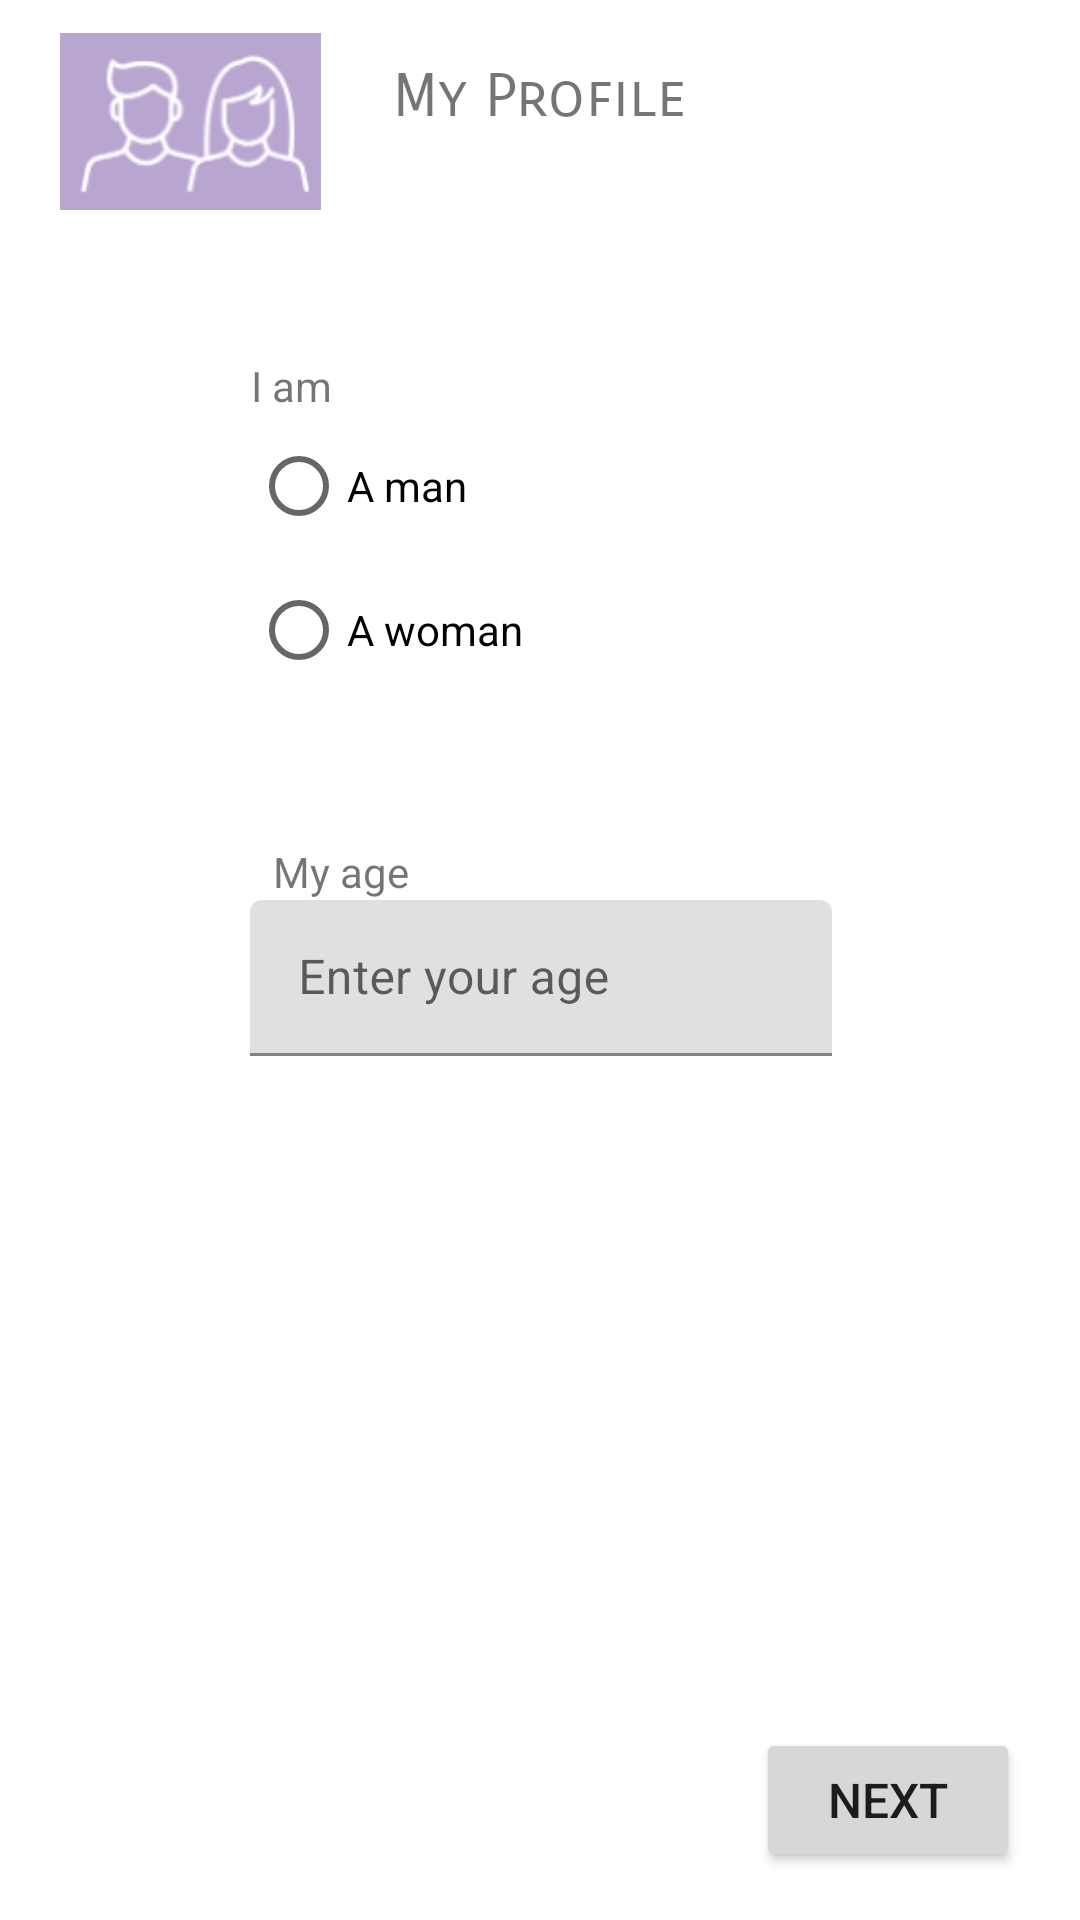

Layout XML and referenced resources for this Android screen:
<!-- AndroidManifest.xml: application theme Theme.HeartProject -->
<!-- res/layout/activity_who_iam.xml -->
<?xml version="1.0" encoding="utf-8"?>
<androidx.constraintlayout.widget.ConstraintLayout xmlns:android="http://schemas.android.com/apk/res/android"
    xmlns:app="http://schemas.android.com/apk/res-auto"
    xmlns:tools="http://schemas.android.com/tools"
    android:layout_width="match_parent"
    android:layout_height="match_parent"
    tools:context=".ActivityWhoIAm">


    <TextView
        android:id="@+id/textView"
        android:layout_width="120dp"
        android:layout_height="39dp"
        android:layout_marginTop="20dp"
        android:fontFamily="sans-serif-smallcaps"
        android:text="@string/my_profile"
        android:textAlignment="center"
        android:textSize="20sp"
        app:layout_constraintEnd_toEndOf="parent"
        app:layout_constraintHorizontal_bias="0.498"
        app:layout_constraintStart_toStartOf="parent"
        app:layout_constraintTop_toTopOf="parent" />

    <RadioGroup
        android:id="@+id/radioGroup"
        android:layout_width="193dp"
        android:layout_height="122dp"
        android:layout_marginTop="60dp"
        app:layout_constraintEnd_toEndOf="parent"
        app:layout_constraintStart_toStartOf="parent"
        app:layout_constraintTop_toBottomOf="@+id/textView">

        <TextView
            android:id="@+id/textView2"
            android:layout_width="99dp"
            android:layout_height="wrap_content"
            android:fontFamily="sans-serif"
            android:text="@string/i_am"
            android:textSize="14sp" />

        <RadioButton
            android:id="@+id/radioButton3"
            android:layout_width="match_parent"
            android:layout_height="wrap_content"
            android:fontFamily="sans-serif"
            android:text="@string/a_man"
            android:textSize="14sp"
            tools:layout_editor_absoluteX="164dp"
            tools:layout_editor_absoluteY="147dp" />

        <RadioButton
            android:id="@+id/radioButton"
            android:layout_width="match_parent"
            android:layout_height="wrap_content"
            android:fontFamily="sans-serif"
            android:text="@string/a_woman"
            android:textSize="14sp" />

    </RadioGroup>

    <Button
        android:id="@+id/button"
        android:layout_width="wrap_content"
        android:layout_height="wrap_content"
        android:layout_marginEnd="20dp"
        android:layout_marginBottom="16dp"
        android:onClick="action_next_step"
        android:text="@string/next"
        android:textSize="16sp"
        app:layout_constraintBottom_toBottomOf="parent"
        app:layout_constraintEnd_toEndOf="parent" />

    <ImageView
        android:id="@+id/imageView7"
        android:layout_width="87dp"
        android:layout_height="61dp"
        android:layout_marginStart="20dp"
        android:layout_marginTop="10dp"
        app:layout_constraintStart_toStartOf="parent"
        app:layout_constraintTop_toTopOf="parent"
        app:srcCompat="@drawable/monprofil" />

    <TextView
        android:id="@+id/textView3"
        android:layout_width="99dp"
        android:layout_height="wrap_content"
        android:layout_marginTop="40dp"
        android:fontFamily="sans-serif"
        android:text="@string/my_age"
        android:textSize="14sp"
        app:layout_constraintEnd_toEndOf="parent"
        app:layout_constraintHorizontal_bias="0.349"
        app:layout_constraintStart_toStartOf="parent"
        app:layout_constraintTop_toBottomOf="@+id/radioGroup" />

    <com.google.android.material.textfield.TextInputLayout
        android:layout_width="194dp"
        android:layout_height="52dp"
        app:layout_constraintEnd_toEndOf="@+id/radioGroup"
        app:layout_constraintStart_toStartOf="@+id/radioGroup"
        app:layout_constraintTop_toBottomOf="@+id/textView3">

        <com.google.android.material.textfield.TextInputEditText
            android:id="@+id/age"
            android:layout_width="match_parent"
            android:layout_height="match_parent"
            android:hint="@string/enter_your_age"
            android:numeric="integer" />
    </com.google.android.material.textfield.TextInputLayout>


</androidx.constraintlayout.widget.ConstraintLayout>
<!-- resources referenced by this layout -->
<resources>
  <!-- drawable monprofil: png bitmap (drawable, 6132 bytes) -->
  <string name="a_man">A man</string>
  <string name="a_woman">A woman</string>
  <string name="enter_your_age">Enter your age</string>
  <string name="i_am">I am</string>
  <string name="my_age">My age</string>
  <string name="my_profile">My Profile</string>
  <string name="next">Next</string>
  <style name="Theme.HeartProject" parent="Theme.MaterialComponents.DayNight.DarkActionBar">
          
          <item name="colorPrimary">@color/purple_500</item>
          <item name="colorPrimaryVariant">@color/purple_700</item>
          <item name="colorOnPrimary">@color/white</item>
          
          <item name="colorSecondary">@color/teal_200</item>
          <item name="colorSecondaryVariant">@color/teal_700</item>
          <item name="colorOnSecondary">@color/black</item>
          
          <item name="android:statusBarColor" tools:targetApi="l">?attr/colorPrimaryVariant</item>
          
      </style>
  <!-- not gathered from this repository: default colours our renderer supplied (Android Studio template values) -->
  <color name="purple_500">#FF6200EE</color>
  <color name="purple_700">#FF3700B3</color>
  <color name="teal_200">#FF03DAC5</color>
  <color name="teal_700">#FF018786</color>
  <color name="black">#FF000000</color>
  <color name="white">#FFFFFFFF</color>
</resources>
